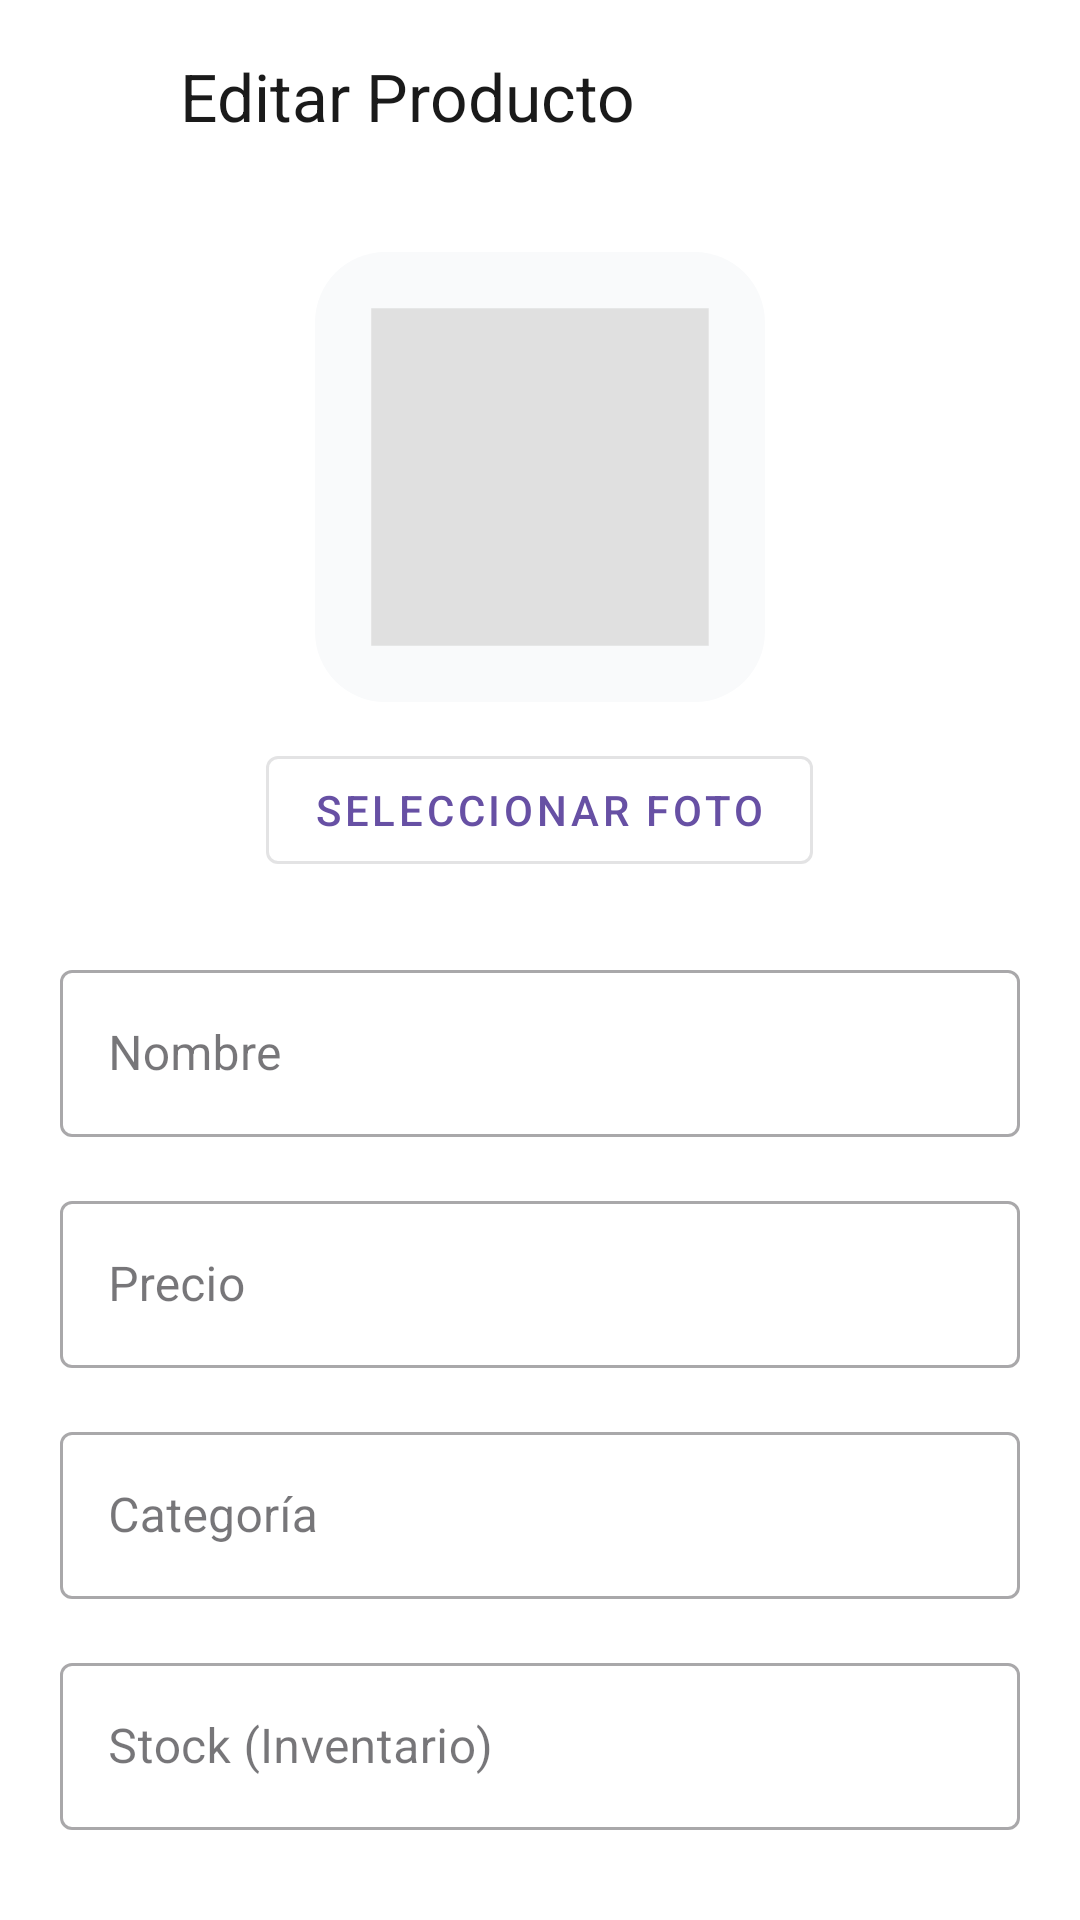

Produce the Android XML layout that renders to this screen, including the resource entries it uses.
<!-- AndroidManifest.xml: application theme Theme.HappyBox -->
<!-- res/layout/activity_admin_edit_producto.xml -->
<?xml version="1.0" encoding="utf-8"?>
<androidx.coordinatorlayout.widget.CoordinatorLayout
    xmlns:android="http://schemas.android.com/apk/res/android"
    xmlns:app="http://schemas.android.com/apk/res-auto"
    android:layout_width="match_parent"
    android:layout_height="match_parent"
    android:background="@color/background_screen">

    <com.google.android.material.appbar.AppBarLayout
        android:layout_width="match_parent"
        android:layout_height="wrap_content">
        <androidx.appcompat.widget.Toolbar
            android:id="@+id/toolbarAdminEditProducto"
            android:layout_width="match_parent"
            android:layout_height="?attr/actionBarSize"
            app:title="Editar Producto"
            android:background="@color/white"
            app:titleTextColor="@color/text_primary"
            app:navigationIcon="@drawable/ic_arrow_back" />
    </com.google.android.material.appbar.AppBarLayout>

    <androidx.core.widget.NestedScrollView
        android:layout_width="match_parent"
        android:layout_height="match_parent"
        app:layout_behavior="@string/appbar_scrolling_view_behavior"
        android:padding="20dp">

        <LinearLayout
            android:layout_width="match_parent"
            android:layout_height="wrap_content"
            android:orientation="vertical">

            <ImageView
                android:id="@+id/ivAdminEditImage"
                android:layout_width="150dp"
                android:layout_height="150dp"
                android:layout_gravity="center"
                android:scaleType="centerCrop"
                android:src="@drawable/ic_placeholder_producto"
                android:layout_marginBottom="12dp" />

            <com.google.android.material.button.MaterialButton
                android:id="@+id/btnSelectImage"
                android:layout_width="wrap_content"
                android:layout_height="wrap_content"
                android:text="Seleccionar Foto"
                style="@style/Widget.MaterialComponents.Button.OutlinedButton"
                android:layout_gravity="center"
                android:layout_marginBottom="24dp" />

            <com.google.android.material.textfield.TextInputLayout
                android:layout_width="match_parent"
                android:layout_height="wrap_content"
                android:hint="Nombre"
                android:layout_marginBottom="16dp"
                style="@style/Widget.MaterialComponents.TextInputLayout.OutlinedBox">
                <com.google.android.material.textfield.TextInputEditText
                    android:id="@+id/etEditNombre"
                    android:layout_width="match_parent"
                    android:layout_height="wrap_content" />
            </com.google.android.material.textfield.TextInputLayout>

            <com.google.android.material.textfield.TextInputLayout
                android:layout_width="match_parent"
                android:layout_height="wrap_content"
                android:hint="Precio"
                android:layout_marginBottom="16dp"
                style="@style/Widget.MaterialComponents.TextInputLayout.OutlinedBox">
                <com.google.android.material.textfield.TextInputEditText
                    android:id="@+id/etEditPrecio"
                    android:layout_width="match_parent"
                    android:layout_height="wrap_content"
                    android:inputType="numberDecimal" />
            </com.google.android.material.textfield.TextInputLayout>

            <com.google.android.material.textfield.TextInputLayout
                android:layout_width="match_parent"
                android:layout_height="wrap_content"
                android:hint="Categoría"
                android:layout_marginBottom="16dp"
                style="@style/Widget.MaterialComponents.TextInputLayout.OutlinedBox">
                <com.google.android.material.textfield.TextInputEditText
                    android:id="@+id/etEditCategoria"
                    android:layout_width="match_parent"
                    android:layout_height="wrap_content" />
            </com.google.android.material.textfield.TextInputLayout>

            <com.google.android.material.textfield.TextInputLayout
                android:layout_width="match_parent"
                android:layout_height="wrap_content"
                android:hint="Stock (Inventario)"
                android:layout_marginBottom="16dp"
                style="@style/Widget.MaterialComponents.TextInputLayout.OutlinedBox">
                <com.google.android.material.textfield.TextInputEditText
                    android:id="@+id/etEditStock"
                    android:layout_width="match_parent"
                    android:layout_height="wrap_content"
                    android:inputType="number" />
            </com.google.android.material.textfield.TextInputLayout>

            <com.google.android.material.textfield.TextInputLayout
                android:layout_width="match_parent"
                android:layout_height="wrap_content"
                android:hint="Descripción"
                android:layout_marginBottom="16dp"
                style="@style/Widget.MaterialComponents.TextInputLayout.OutlinedBox">
                <com.google.android.material.textfield.TextInputEditText
                    android:id="@+id/etEditDescripcion"
                    android:layout_width="match_parent"
                    android:layout_height="wrap_content"
                    android:inputType="textMultiLine"
                    android:lines="4" />
            </com.google.android.material.textfield.TextInputLayout>

            <com.google.android.material.switchmaterial.SwitchMaterial
                android:id="@+id/switchDisponible"
                android:layout_width="match_parent"
                android:layout_height="wrap_content"
                android:text="Disponible"
                android:checked="true"
                android:layout_marginBottom="32dp" />

            <com.google.android.material.button.MaterialButton
                android:id="@+id/btnSaveProducto"
                android:layout_width="match_parent"
                android:layout_height="56dp"
                android:text="Guardar Producto"
                app:cornerRadius="28dp"
                android:layout_marginBottom="24dp" />

        </LinearLayout>
    </androidx.core.widget.NestedScrollView>

</androidx.coordinatorlayout.widget.CoordinatorLayout>
<!-- resources referenced by this layout -->
<resources>
  <color name="background_screen">#FFFFFF</color>
  <color name="text_primary">#1A1A1A</color>
  <color name="white">#FFFFFFFF</color>
  <!-- drawable ic_arrow_back (drawable) -->
  <vector xmlns:android="http://schemas.android.com/apk/res/android"
      android:width="24dp"
      android:height="24dp"
      android:viewportWidth="24"
      android:viewportHeight="24">
    <path
        android:pathData="M11.996,18.993L4.998,11.996L11.996,4.998"
        android:strokeLineJoin="round"
        android:strokeWidth="1.99929"
        android:fillColor="#00000000"
        android:strokeColor="#ffffff"
        android:strokeLineCap="round"/>
    <path
        android:pathData="M18.993,11.996H4.998"
        android:strokeLineJoin="round"
        android:strokeWidth="1.99929"
        android:fillColor="#00000000"
        android:strokeColor="#ffffff"
        android:strokeLineCap="round"/>
  </vector>
  <!-- drawable ic_placeholder_producto (drawable) -->
  <vector xmlns:android="http://schemas.android.com/apk/res/android"
      android:width="64dp"
      android:height="64dp"
      android:viewportWidth="64"
      android:viewportHeight="64">
    <path
        android:pathData="M0,10C0,4.477 4.477,0 10,0H53.992C59.514,0 63.992,4.477 63.992,10V53.992C63.992,59.514 59.514,63.992 53.992,63.992H10C4.477,63.992 0,59.514 0,53.992V10Z"
        android:fillColor="#F9FAFB"/>
    <path
        android:pathData="M7.996,7.996h48v48h-48z"
        android:fillColor="#E0E0E0"/>
  </vector>
  <style name="Theme.HappyBox" parent="Base.Theme.HappyBox" />
  <style name="Base.Theme.HappyBox" parent="Theme.Material3.DayNight.NoActionBar">
          
          
      </style>
</resources>
